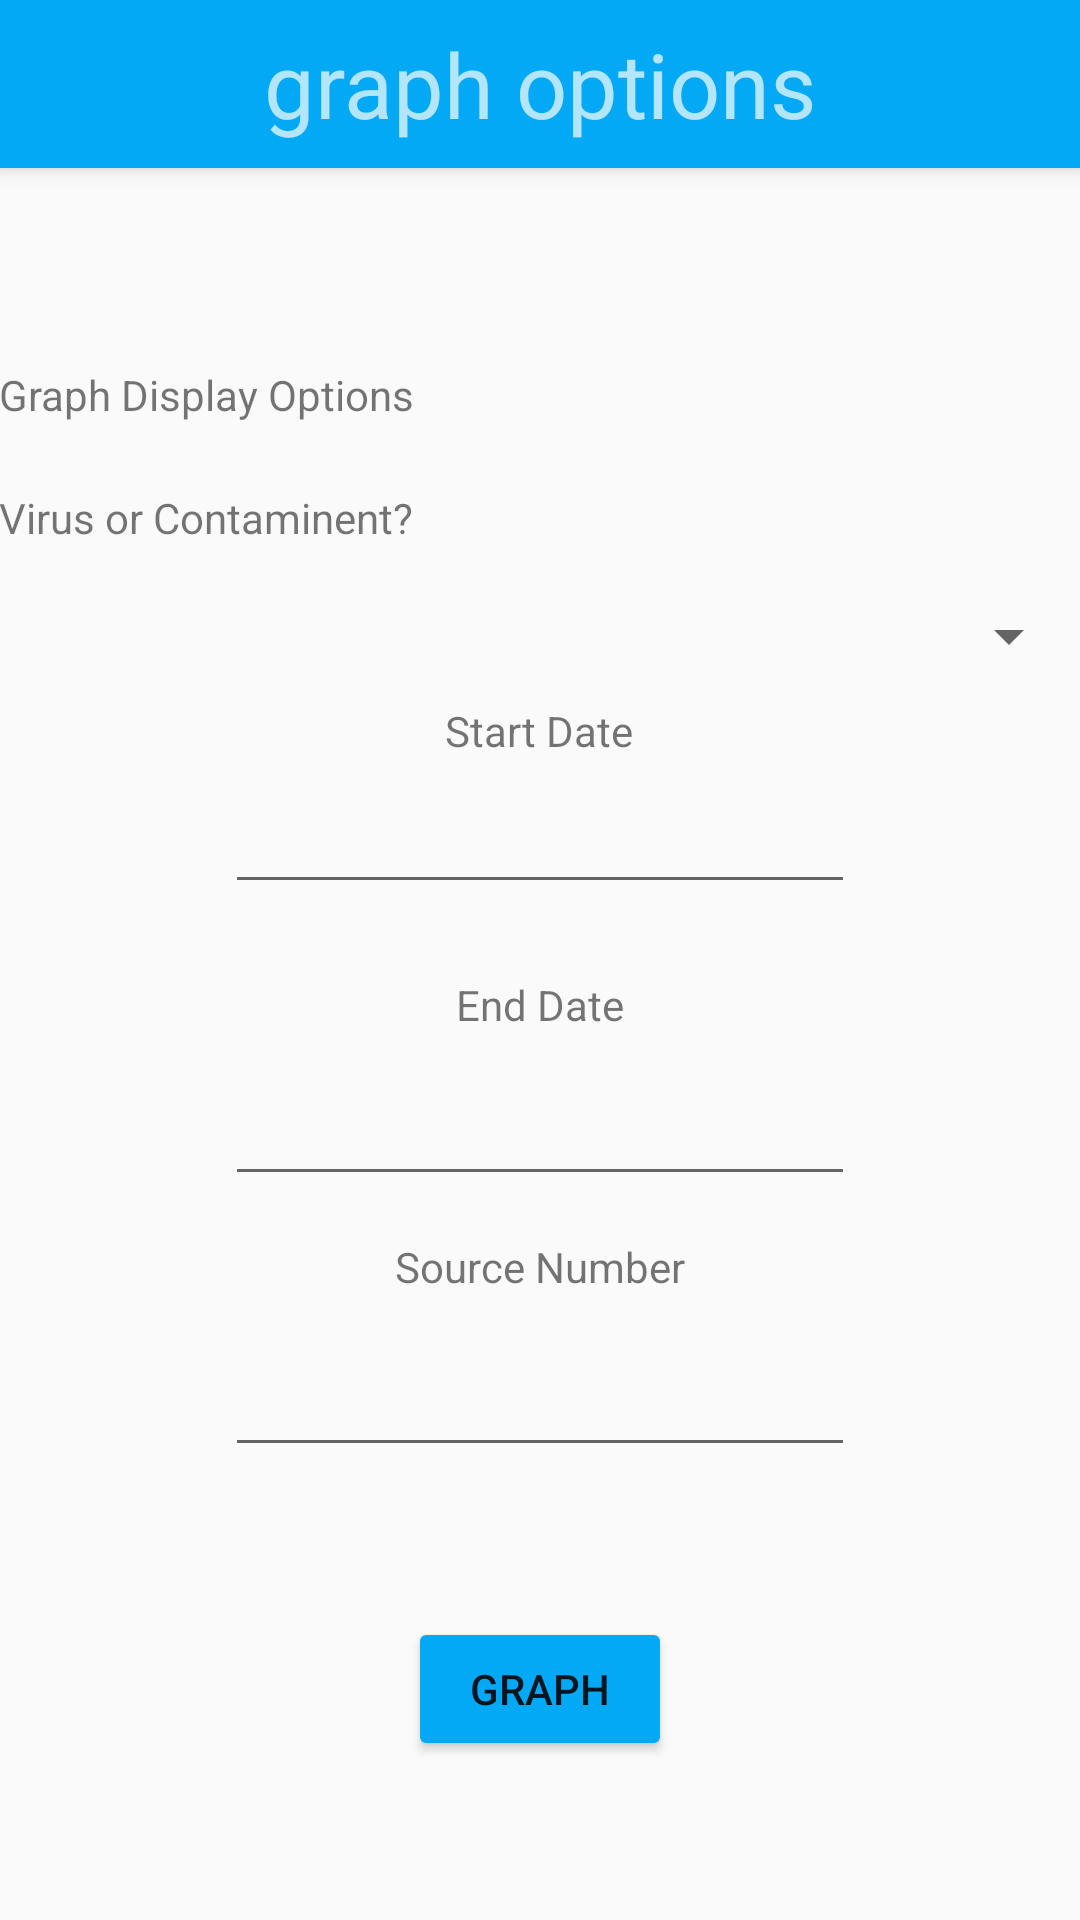

Reconstruct the res/layout file that produces this screen, plus the resources it refers to.
<!-- AndroidManifest.xml: application theme AppTheme -->
<!-- res/layout/activity_historical_data.xml -->
<?xml version="1.0" encoding="utf-8"?>
<android.support.design.widget.CoordinatorLayout xmlns:android="http://schemas.android.com/apk/res/android"
    xmlns:app="http://schemas.android.com/apk/res-auto"
    xmlns:tools="http://schemas.android.com/tools"
    android:layout_width="match_parent"
    android:layout_height="match_parent"
    android:fitsSystemWindows="true"
    tools:context="com.two_six_mafia.root.waterapp.Controller.GraphOptionsActivity">

    <android.support.design.widget.AppBarLayout
        android:layout_width="match_parent"
        android:layout_height="wrap_content"
        android:theme="@style/AppTheme.AppBarOverlay">

        <android.support.v7.widget.Toolbar
            android:id="@+id/toolbar"
            android:layout_width="match_parent"
            android:layout_height="wrap_content"
            android:minHeight="?attr/actionBarSize">

            <TextView
                android:id="@+id/toolbar_title"
                android:layout_width="wrap_content"
                android:layout_height="wrap_content"
                android:layout_gravity="center"
                android:text="graph options"
                android:textSize="30sp" />


        </android.support.v7.widget.Toolbar>

    </android.support.design.widget.AppBarLayout>

    <include layout="@layout/content_historical_data" />

</android.support.design.widget.CoordinatorLayout>
<!-- res/layout/content_historical_data.xml (included above) -->
<?xml version="1.0" encoding="utf-8"?>
<RelativeLayout xmlns:android="http://schemas.android.com/apk/res/android"
    xmlns:app="http://schemas.android.com/apk/res-auto"
    xmlns:tools="http://schemas.android.com/tools"
    android:id="@+id/content_historical_data"
    android:layout_width="match_parent"
    android:layout_height="match_parent"
    android:paddingBottom="@dimen/activity_vertical_margin"
    android:paddingLeft="@dimen/activity_horizontal_margin"
    android:paddingRight="@dimen/activity_horizontal_margin"
    android:paddingTop="@dimen/activity_vertical_margin"
    app:layout_behavior="@string/appbar_scrolling_view_behavior"
    tools:context="com.two_six_mafia.root.waterapp.Controller.GraphOptionsActivity"
    tools:showIn="@layout/activity_historical_data">

    <Spinner
        android:id="@+id/graphType"
        android:layout_width="match_parent"
        android:layout_height="wrap_content"
        android:layout_alignTop="@+id/textViewHD2"
        android:layout_centerHorizontal="true"
        android:layout_marginTop="37dp" />

    <TextView
        android:id="@+id/textViewHD"
        android:layout_width="match_parent"
        android:layout_height="wrap_content"
        android:layout_alignParentTop="true"
        android:layout_centerHorizontal="true"
        android:layout_marginTop="66dp"
        android:text="Graph Display Options" />

    <TextView
        android:id="@+id/textViewHD2"
        android:layout_width="match_parent"
        android:layout_height="wrap_content"
        android:text="Virus or Contaminent?"
        android:layout_below="@+id/textViewHD"
        android:layout_alignParentStart="true"
        android:layout_marginTop="22dp" />

    <EditText
        android:layout_width="wrap_content"
        android:layout_height="wrap_content"
        android:inputType="number"
        android:ems="10"
        android:layout_marginBottom="151dp"
        android:id="@+id/sourceNumber"
        android:layout_alignParentBottom="true"
        android:layout_centerHorizontal="true" />

    <TextView
        android:text="Source Number"
        android:layout_width="wrap_content"
        android:layout_height="wrap_content"
        android:layout_marginBottom="16dp"
        android:id="@+id/textViewHD3"
        tools:text="Source Number"
        android:layout_above="@+id/sourceNumber"
        android:layout_centerHorizontal="true" />

    <Button
        android:text="Graph"
        android:layout_width="wrap_content"
        android:layout_height="wrap_content"
        android:id="@+id/GoToGraph"
        android:layout_alignParentBottom="true"
        android:layout_centerHorizontal="true"
        android:layout_marginBottom="53dp" />

    <EditText
        android:id="@+id/editText"
        android:layout_width="wrap_content"
        android:layout_height="wrap_content"
        android:layout_marginTop="36dp"
        android:ems="10"
        android:inputType="date"
        android:layout_below="@+id/graphType"
        android:layout_alignStart="@+id/editText2" />

    <EditText
        android:id="@+id/editText2"
        android:layout_width="wrap_content"
        android:layout_height="wrap_content"
        android:ems="10"
        android:inputType="date"
        android:layout_above="@+id/textViewHD3"
        android:layout_alignStart="@+id/sourceNumber"
        android:layout_marginBottom="14dp" />

    <TextView
        android:id="@+id/startDate"
        android:layout_width="wrap_content"
        android:layout_height="wrap_content"
        android:layout_below="@+id/graphType"
        android:layout_centerHorizontal="true"
        android:layout_marginTop="10dp"
        android:text="Start Date" />

    <TextView
        android:id="@+id/endDate"
        android:layout_width="wrap_content"
        android:layout_height="wrap_content"
        android:text="End Date"
        android:layout_above="@+id/editText2"
        android:layout_centerHorizontal="true"
        android:layout_marginBottom="13dp" />
</RelativeLayout>
<!-- resources referenced by this layout -->
<resources>
  <style name="AppTheme.AppBarOverlay" parent="ThemeOverlay.AppCompat.Dark.ActionBar" />
  <style name="AppTheme" parent="Theme.AppCompat.Light.DarkActionBar">
          
          <item name="colorPrimary">@color/colorPrimary</item>
          <item name="colorPrimaryDark">@color/colorPrimaryDark</item>
          <item name="colorAccent">@color/colorAccent</item>
          <item name="colorButtonNormal">@color/colorPrimary</item>
      </style>
  <color name="colorPrimary">#03A9F4</color>
  <color name="colorPrimaryDark">#01579B</color>
  <color name="colorAccent">#FF6700</color>
</resources>
